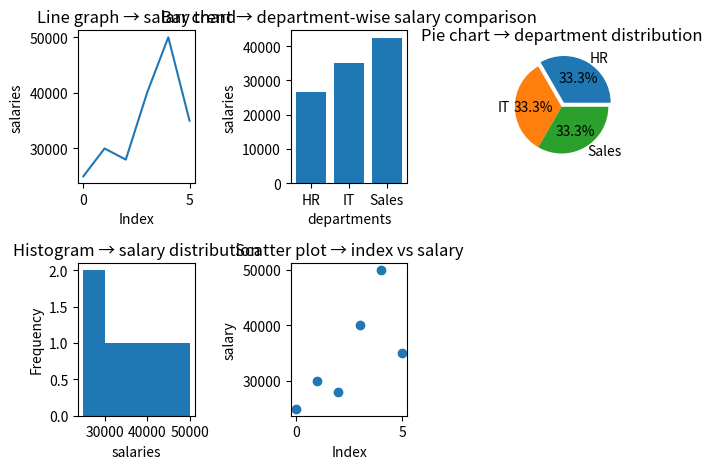

Write the Python code that produced this figure.
"""3. Employee Salary Insights
Scenario:
salaries = np.array([25000, 30000, 28000, 40000, 50000, 35000])
departments = ["HR", "IT", "HR", "IT", "Sales", "Sales"]
Task:
● Convert into DataFrame
● Plot:
○ Line graph → salary trend
○ Bar chart → department-wise salary comparison
○ Pie chart → department distribution
○ Histogram → salary distribution
○ Scatter plot → index vs salary
"""
import numpy as np
import pandas as pd
from matplotlib import pyplot as plt
salaries = np.array([25000, 30000, 28000, 40000, 50000, 35000])
departments = ["HR", "IT", "HR", "IT", "Sales", "Sales"]
df=pd.DataFrame({"salaries":salaries,"departments":departments})
fig,ax=plt.subplots(2,3)
ax[0][0].plot(df.index,df["salaries"])
ax[0][0].set_title("Line graph → salary trend")
ax[0][0].set_xlabel("Index")
ax[0][0].set_ylabel("salaries")

avg_of_dept=df.groupby("departments")["salaries"].mean()
ax[0][1].bar(avg_of_dept.index,avg_of_dept.values)
ax[0][1].set_title("Bar chart → department-wise salary comparison")
ax[0][1].set_xlabel("departments")
ax[0][1].set_ylabel("salaries")

dp_count=df["departments"].value_counts()
ax[0][2].pie(dp_count.values,labels=dp_count.index,explode=(0.1,0,0),autopct="%1.1f%%")
ax[0][2].set_title("Pie chart → department distribution")

ax[1][0].hist(df["salaries"],5)
ax[1][0].set_title("Histogram → salary distribution")
ax[1][0].set_xlabel("salaries")
ax[1][0].set_ylabel("Frequency")

ax[1][1].scatter(df.index,df["salaries"])
ax[1][1].set_title("Scatter plot → index vs salary")
ax[1][1].set_xlabel("Index")
ax[1][1].set_ylabel("salary")
fig.delaxes(ax[1][2])
plt.tight_layout()
plt.show()
